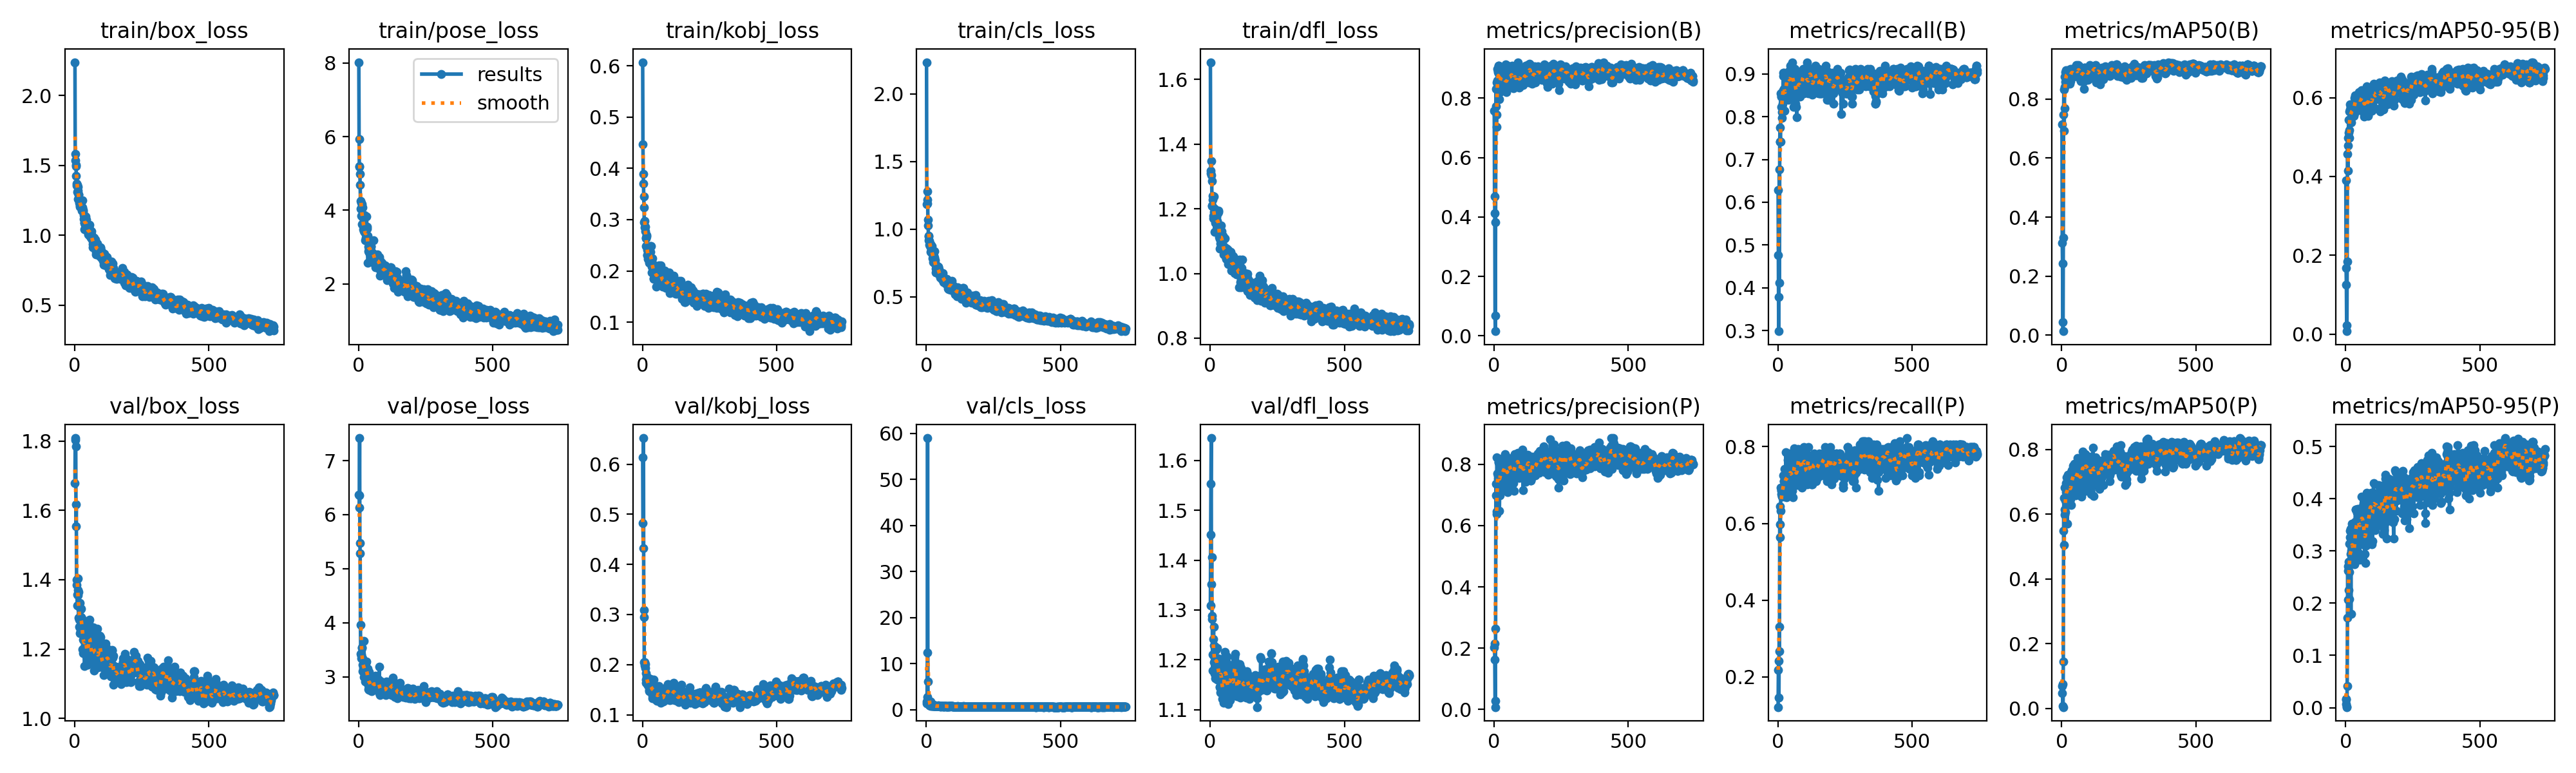

Values plotted in this chart, from the file beside it:
epoch, time, train/box_loss, train/pose_loss, train/kobj_loss, train/cls_loss, train/dfl_loss, metrics/precision(B), metrics/recall(B), metrics/mAP50(B), metrics/mAP50-95(B), metrics/precision(P), metrics/recall(P), metrics/mAP50(P), metrics/mAP50-95(P), val/box_loss, val/pose_loss, val/kobj_loss, val/cls_loss, val/dfl_loss, lr/pg0, lr/pg1, lr/pg2
1, 87.99, 2.238, 8.02, 0.6069, 2.233, 1.653, 0.7573, 0.629, 0.7139, 0.3899, 0.2024, 0.121, 0.04714, 0.00676, 1.678, 6.367, 0.6138, 1.339, 1.309, 0.00052, 0.00052, 0.00052
2, 93.84, 1.581, 5.934, 0.4465, 1.181, 1.318, 0.47, 0.4758, 0.3124, 0.1683, 0.2154, 0.2177, 0.06965, 0.01514, 1.802, 6.355, 0.4821, 1.84, 1.451, 0.001059, 0.001059, 0.001059
3, 99.61, 1.535, 5.175, 0.3891, 1.215, 1.31, 0.4137, 0.2984, 0.2426, 0.1246, 0.162, 0.2419, 0.07474, 0.01641, 1.808, 6.129, 0.4322, 2.71, 1.553, 0.001596, 0.001596, 0.001596
4, 105.2, 1.501, 5.202, 0.3704, 1.189, 1.304, 0.06811, 0.379, 0.04419, 0.02247, 0.02795, 0.1452, 0.0081, 0.00134, 1.784, 7.418, 0.6523, 12.42, 1.645, 0.001993, 0.001993, 0.001993
5, 110.9, 1.494, 4.981, 0.345, 1.28, 1.347, 0.01554, 0.6774, 0.01358, 0.00721, 0.00774, 0.3306, 0.00409, 0.00102, 1.555, 5.469, 0.3084, 58.96, 1.352, 0.001991, 0.001991, 0.001991
6, 116.5, 1.427, 4.684, 0.3243, 1.07, 1.286, 0.3828, 0.4113, 0.331, 0.1844, 0.264, 0.2661, 0.1456, 0.0418, 1.618, 5.283, 0.2954, 6.074, 1.405, 0.001989, 0.001989, 0.001989
7, 122.1, 1.357, 4.254, 0.295, 1.028, 1.21, 0.772, 0.7419, 0.7478, 0.4572, 0.6984, 0.5968, 0.5479, 0.1718, 1.386, 3.965, 0.2044, 1.619, 1.288, 0.001987, 0.001987, 0.001987
8, 127.9, 1.37, 4.034, 0.298, 0.9489, 1.208, 0.8321, 0.7742, 0.8314, 0.4973, 0.7371, 0.6452, 0.6506, 0.2625, 1.399, 3.428, 0.1982, 1.915, 1.281, 0.001985, 0.001985, 0.001985
9, 133.8, 1.36, 4.2, 0.2847, 0.9463, 1.241, 0.7031, 0.7419, 0.6921, 0.4152, 0.6378, 0.5645, 0.5045, 0.2067, 1.357, 3.338, 0.2052, 1.715, 1.178, 0.001982, 0.001982, 0.001982
10, 139.4, 1.309, 3.856, 0.2775, 0.9181, 1.228, 0.7452, 0.7419, 0.7694, 0.4787, 0.6459, 0.6324, 0.5992, 0.2711, 1.326, 3.41, 0.2007, 1.415, 1.211, 0.00198, 0.00198, 0.00198
11, 145, 1.32, 4.022, 0.2867, 0.9136, 1.179, 0.8537, 0.8548, 0.8762, 0.5441, 0.8219, 0.6935, 0.6819, 0.2798, 1.355, 3.384, 0.1935, 0.9247, 1.21, 0.001978, 0.001978, 0.001978
12, 150.7, 1.257, 3.624, 0.2632, 0.8847, 1.169, 0.8589, 0.8226, 0.8416, 0.511, 0.7391, 0.6855, 0.6151, 0.2253, 1.371, 3.539, 0.183, 1.016, 1.242, 0.001976, 0.001976, 0.001976
13, 156.3, 1.347, 4.165, 0.2644, 0.8749, 1.237, 0.8982, 0.8468, 0.8586, 0.517, 0.7703, 0.6761, 0.6073, 0.2079, 1.404, 3.532, 0.1643, 0.9335, 1.266, 0.001974, 0.001974, 0.001974
14, 161.9, 1.292, 3.82, 0.2481, 0.8851, 1.176, 0.8868, 0.8468, 0.8918, 0.5656, 0.7526, 0.687, 0.6415, 0.3143, 1.29, 3.224, 0.1702, 0.8939, 1.195, 0.001971, 0.001971, 0.001971
15, 167.7, 1.29, 4.068, 0.267, 0.8878, 1.19, 0.8917, 0.7968, 0.8665, 0.4983, 0.7612, 0.6694, 0.6677, 0.2594, 1.365, 3.337, 0.1641, 1.788, 1.228, 0.001969, 0.001969, 0.001969
16, 173.3, 1.256, 3.603, 0.2703, 0.8714, 1.201, 0.9095, 0.8109, 0.8974, 0.5834, 0.769, 0.671, 0.6965, 0.3268, 1.285, 3.104, 0.1762, 0.9833, 1.183, 0.001967, 0.001967, 0.001967
17, 179, 1.233, 3.599, 0.2408, 0.8296, 1.128, 0.9083, 0.8306, 0.8821, 0.5702, 0.8091, 0.6774, 0.6871, 0.3387, 1.29, 3.108, 0.1726, 0.8619, 1.172, 0.001965, 0.001965, 0.001965
18, 184.6, 1.244, 3.479, 0.2304, 0.8464, 1.157, 0.8838, 0.8585, 0.8962, 0.5757, 0.807, 0.6935, 0.7136, 0.3424, 1.263, 3.156, 0.1608, 0.8793, 1.191, 0.001963, 0.001963, 0.001963
19, 190.4, 1.211, 3.429, 0.2312, 0.8611, 1.172, 0.8558, 0.8616, 0.8802, 0.5457, 0.7564, 0.6855, 0.6661, 0.2937, 1.245, 3, 0.1745, 0.8988, 1.163, 0.00196, 0.00196, 0.00196
20, 196, 1.205, 3.533, 0.231, 0.8193, 1.166, 0.7971, 0.9032, 0.8685, 0.5379, 0.649, 0.6774, 0.5701, 0.1794, 1.333, 3.667, 0.1738, 0.9542, 1.226, 0.001958, 0.001958, 0.001958
21, 201.8, 1.239, 3.862, 0.223, 0.8732, 1.19, 0.8207, 0.8952, 0.8617, 0.5503, 0.6982, 0.7258, 0.6603, 0.3009, 1.254, 3.151, 0.1584, 0.8708, 1.164, 0.001956, 0.001956, 0.001956
22, 207.5, 1.218, 3.501, 0.2285, 0.8384, 1.172, 0.8918, 0.8644, 0.8981, 0.5763, 0.7655, 0.7097, 0.6972, 0.3293, 1.315, 3.088, 0.1629, 0.9292, 1.219, 0.001954, 0.001954, 0.001954
23, 213.4, 1.237, 3.411, 0.2259, 0.8189, 1.174, 0.8285, 0.9032, 0.893, 0.5734, 0.7705, 0.7097, 0.7168, 0.3327, 1.287, 3.052, 0.1567, 0.8508, 1.2, 0.001952, 0.001952, 0.001952
24, 219, 1.2, 3.379, 0.2336, 0.7831, 1.163, 0.8779, 0.8548, 0.8882, 0.577, 0.8098, 0.7419, 0.7224, 0.3517, 1.292, 2.909, 0.1501, 0.8782, 1.222, 0.001949, 0.001949, 0.001949
25, 224.8, 1.206, 3.186, 0.22, 0.7554, 1.163, 0.8981, 0.8531, 0.8942, 0.5701, 0.8087, 0.682, 0.6952, 0.3219, 1.316, 3.132, 0.1555, 0.8588, 1.224, 0.001947, 0.001947, 0.001947
26, 230.5, 1.176, 3.204, 0.2164, 0.8036, 1.148, 0.8472, 0.8145, 0.8614, 0.5611, 0.7682, 0.6694, 0.6454, 0.2988, 1.246, 2.927, 0.1476, 0.9648, 1.16, 0.001945, 0.001945, 0.001945
27, 236.2, 1.197, 3.209, 0.2374, 0.7683, 1.157, 0.8671, 0.8387, 0.8772, 0.5551, 0.7388, 0.7071, 0.6736, 0.3149, 1.288, 3.262, 0.1622, 1.137, 1.181, 0.001943, 0.001943, 0.001943
28, 242, 1.175, 3.252, 0.223, 0.7695, 1.142, 0.8773, 0.8468, 0.8977, 0.5788, 0.7969, 0.7016, 0.7077, 0.282, 1.279, 3.262, 0.1469, 0.8366, 1.181, 0.001941, 0.001941, 0.001941
29, 247.5, 1.199, 3.521, 0.2491, 0.8014, 1.186, 0.8861, 0.8787, 0.8923, 0.5732, 0.7212, 0.7016, 0.6891, 0.3119, 1.267, 3.283, 0.1657, 0.8198, 1.203, 0.001938, 0.001938, 0.001938
30, 253.2, 1.25, 3.826, 0.2208, 0.836, 1.195, 0.8519, 0.8813, 0.8507, 0.5628, 0.7586, 0.7855, 0.7019, 0.2791, 1.199, 3.061, 0.1709, 0.8018, 1.168, 0.001936, 0.001936, 0.001936
31, 259.1, 1.17, 3.545, 0.2372, 0.7887, 1.147, 0.872, 0.8629, 0.8628, 0.5535, 0.7539, 0.7177, 0.6568, 0.2997, 1.188, 3.06, 0.1536, 0.794, 1.174, 0.001934, 0.001934, 0.001934
32, 264.7, 1.181, 3.502, 0.2485, 0.7708, 1.19, 0.8865, 0.871, 0.8601, 0.5598, 0.7908, 0.7316, 0.6696, 0.2888, 1.227, 3.054, 0.1502, 0.7912, 1.192, 0.001932, 0.001932, 0.001932
33, 270.3, 1.143, 3.303, 0.2222, 0.7466, 1.137, 0.8861, 0.8784, 0.9008, 0.5884, 0.7978, 0.6683, 0.6465, 0.2744, 1.226, 3.154, 0.1477, 0.811, 1.184, 0.00193, 0.00193, 0.00193
34, 276.1, 1.117, 3.154, 0.2079, 0.7397, 1.112, 0.8682, 0.8952, 0.8978, 0.5986, 0.7783, 0.6935, 0.7068, 0.3492, 1.275, 2.998, 0.1547, 0.7644, 1.173, 0.001927, 0.001927, 0.001927
35, 282, 1.044, 2.567, 0.1968, 0.6772, 1.077, 0.874, 0.8951, 0.8702, 0.5762, 0.7444, 0.7339, 0.6278, 0.2813, 1.204, 3.017, 0.169, 0.7987, 1.144, 0.001925, 0.001925, 0.001925
36, 287.7, 1.088, 2.895, 0.2251, 0.7088, 1.107, 0.8551, 0.9046, 0.8954, 0.6062, 0.8224, 0.7097, 0.7305, 0.356, 1.188, 2.835, 0.1562, 0.7984, 1.146, 0.001923, 0.001923, 0.001923
37, 293.3, 1.087, 3.003, 0.2151, 0.7292, 1.108, 0.8857, 0.9032, 0.8927, 0.595, 0.7792, 0.7661, 0.7363, 0.3797, 1.151, 2.773, 0.1374, 0.7802, 1.135, 0.001921, 0.001921, 0.001921
38, 299, 1.087, 2.853, 0.2147, 0.6914, 1.106, 0.8566, 0.9032, 0.8935, 0.6043, 0.7419, 0.7339, 0.6923, 0.379, 1.233, 2.758, 0.1323, 0.7673, 1.186, 0.001919, 0.001919, 0.001919
39, 305, 1.074, 2.959, 0.206, 0.7001, 1.092, 0.8964, 0.8387, 0.8838, 0.5754, 0.7958, 0.7177, 0.6962, 0.291, 1.255, 3.094, 0.1463, 0.7897, 1.201, 0.001916, 0.001916, 0.001916
40, 310.7, 1.087, 3.151, 0.1979, 0.7049, 1.115, 0.8359, 0.9037, 0.9009, 0.5852, 0.7868, 0.6774, 0.6958, 0.3393, 1.265, 2.921, 0.1613, 0.8179, 1.183, 0.001914, 0.001914, 0.001914
41, 316.5, 1.133, 3.071, 0.2047, 0.7249, 1.149, 0.8295, 0.9022, 0.8892, 0.5935, 0.814, 0.7258, 0.7272, 0.345, 1.249, 2.945, 0.1696, 0.8056, 1.183, 0.001912, 0.001912, 0.001912
42, 322.3, 1.074, 2.85, 0.1842, 0.7013, 1.131, 0.8511, 0.8871, 0.8917, 0.5938, 0.8337, 0.7275, 0.7502, 0.3736, 1.226, 2.879, 0.1511, 0.7776, 1.18, 0.00191, 0.00191, 0.00191
43, 327.9, 1.114, 3.053, 0.1857, 0.7102, 1.099, 0.8576, 0.9032, 0.881, 0.5914, 0.7635, 0.7032, 0.6815, 0.3452, 1.178, 2.889, 0.1469, 0.7591, 1.158, 0.001908, 0.001908, 0.001908
44, 333.6, 1.08, 2.765, 0.203, 0.7191, 1.101, 0.9128, 0.8439, 0.8808, 0.6063, 0.7816, 0.7177, 0.6929, 0.3619, 1.198, 2.873, 0.1349, 0.9131, 1.142, 0.001905, 0.001905, 0.001905
45, 339.3, 1.065, 3.034, 0.2088, 0.7201, 1.096, 0.866, 0.871, 0.8751, 0.5968, 0.7924, 0.7823, 0.7483, 0.366, 1.207, 2.786, 0.1426, 0.831, 1.144, 0.001903, 0.001903, 0.001903
46, 345, 1.041, 2.792, 0.2033, 0.6702, 1.086, 0.832, 0.9194, 0.8943, 0.6081, 0.8174, 0.7258, 0.7552, 0.3809, 1.177, 2.86, 0.1454, 0.7433, 1.122, 0.001901, 0.001901, 0.001901
47, 350.8, 1.062, 3.013, 0.2099, 0.7008, 1.116, 0.8194, 0.9113, 0.8934, 0.5924, 0.7642, 0.75, 0.7336, 0.361, 1.192, 2.744, 0.1405, 0.7849, 1.128, 0.001899, 0.001899, 0.001899
48, 356.5, 1.038, 2.761, 0.1903, 0.6681, 1.082, 0.8731, 0.8548, 0.8946, 0.5814, 0.7945, 0.7177, 0.6992, 0.2967, 1.192, 2.799, 0.1306, 0.8203, 1.157, 0.001897, 0.001897, 0.001897
49, 362.2, 1.031, 2.796, 0.2019, 0.6796, 1.082, 0.8329, 0.9032, 0.8975, 0.608, 0.7489, 0.7217, 0.7143, 0.373, 1.154, 2.73, 0.1344, 0.7563, 1.114, 0.001894, 0.001894, 0.001894
50, 368, 1.006, 2.801, 0.189, 0.666, 1.076, 0.8676, 0.9032, 0.9057, 0.5863, 0.7099, 0.7258, 0.6863, 0.3754, 1.216, 2.794, 0.1491, 0.7765, 1.156, 0.001892, 0.001892, 0.001892
51, 373.6, 1.016, 2.583, 0.1689, 0.642, 1.058, 0.9082, 0.8771, 0.904, 0.6148, 0.7735, 0.7436, 0.7345, 0.379, 1.163, 2.804, 0.1458, 0.7271, 1.142, 0.00189, 0.00189, 0.00189
52, 379.5, 1.006, 2.795, 0.2013, 0.6483, 1.058, 0.862, 0.9194, 0.8857, 0.5685, 0.7681, 0.7339, 0.6584, 0.2836, 1.242, 2.82, 0.1491, 0.7934, 1.175, 0.001888, 0.001888, 0.001888
53, 385.1, 1.06, 2.827, 0.1827, 0.6653, 1.076, 0.89, 0.9274, 0.9157, 0.5958, 0.8209, 0.6855, 0.7234, 0.3406, 1.274, 2.884, 0.1423, 0.7637, 1.175, 0.001886, 0.001886, 0.001886
54, 390.7, 1.056, 2.776, 0.1932, 0.653, 1.068, 0.8868, 0.8848, 0.9002, 0.6063, 0.819, 0.75, 0.7474, 0.3611, 1.25, 2.867, 0.1271, 0.7846, 1.165, 0.001883, 0.001883, 0.001883
55, 396.3, 1.076, 3.192, 0.1934, 0.6647, 1.109, 0.8716, 0.9032, 0.8922, 0.6034, 0.8169, 0.7581, 0.7415, 0.3593, 1.178, 2.779, 0.1345, 0.7348, 1.127, 0.001881, 0.001881, 0.001881
56, 402.1, 0.9943, 2.717, 0.2071, 0.655, 1.08, 0.8705, 0.8871, 0.8903, 0.5853, 0.8054, 0.7177, 0.7382, 0.3682, 1.284, 2.869, 0.1426, 0.7702, 1.216, 0.001879, 0.001879, 0.001879
57, 407.7, 1, 2.795, 0.1903, 0.6595, 1.059, 0.8703, 0.8659, 0.8834, 0.5765, 0.7755, 0.6685, 0.6828, 0.3151, 1.256, 2.901, 0.1371, 0.7756, 1.176, 0.001877, 0.001877, 0.001877
58, 413.4, 1.006, 2.654, 0.1982, 0.6522, 1.061, 0.8439, 0.8952, 0.8924, 0.5935, 0.7845, 0.7048, 0.6946, 0.3661, 1.231, 2.878, 0.1337, 0.767, 1.196, 0.001875, 0.001875, 0.001875
59, 419.1, 0.9814, 2.634, 0.1882, 0.6438, 1.048, 0.9059, 0.8226, 0.8836, 0.5891, 0.7904, 0.7177, 0.7047, 0.3493, 1.201, 2.918, 0.1375, 0.8008, 1.197, 0.001872, 0.001872, 0.001872
60, 424.8, 0.993, 2.668, 0.2114, 0.6266, 1.045, 0.8576, 0.879, 0.8847, 0.6191, 0.773, 0.7966, 0.7745, 0.4042, 1.167, 2.815, 0.1389, 0.7391, 1.135, 0.00187, 0.00187, 0.00187
... 682 more rows
